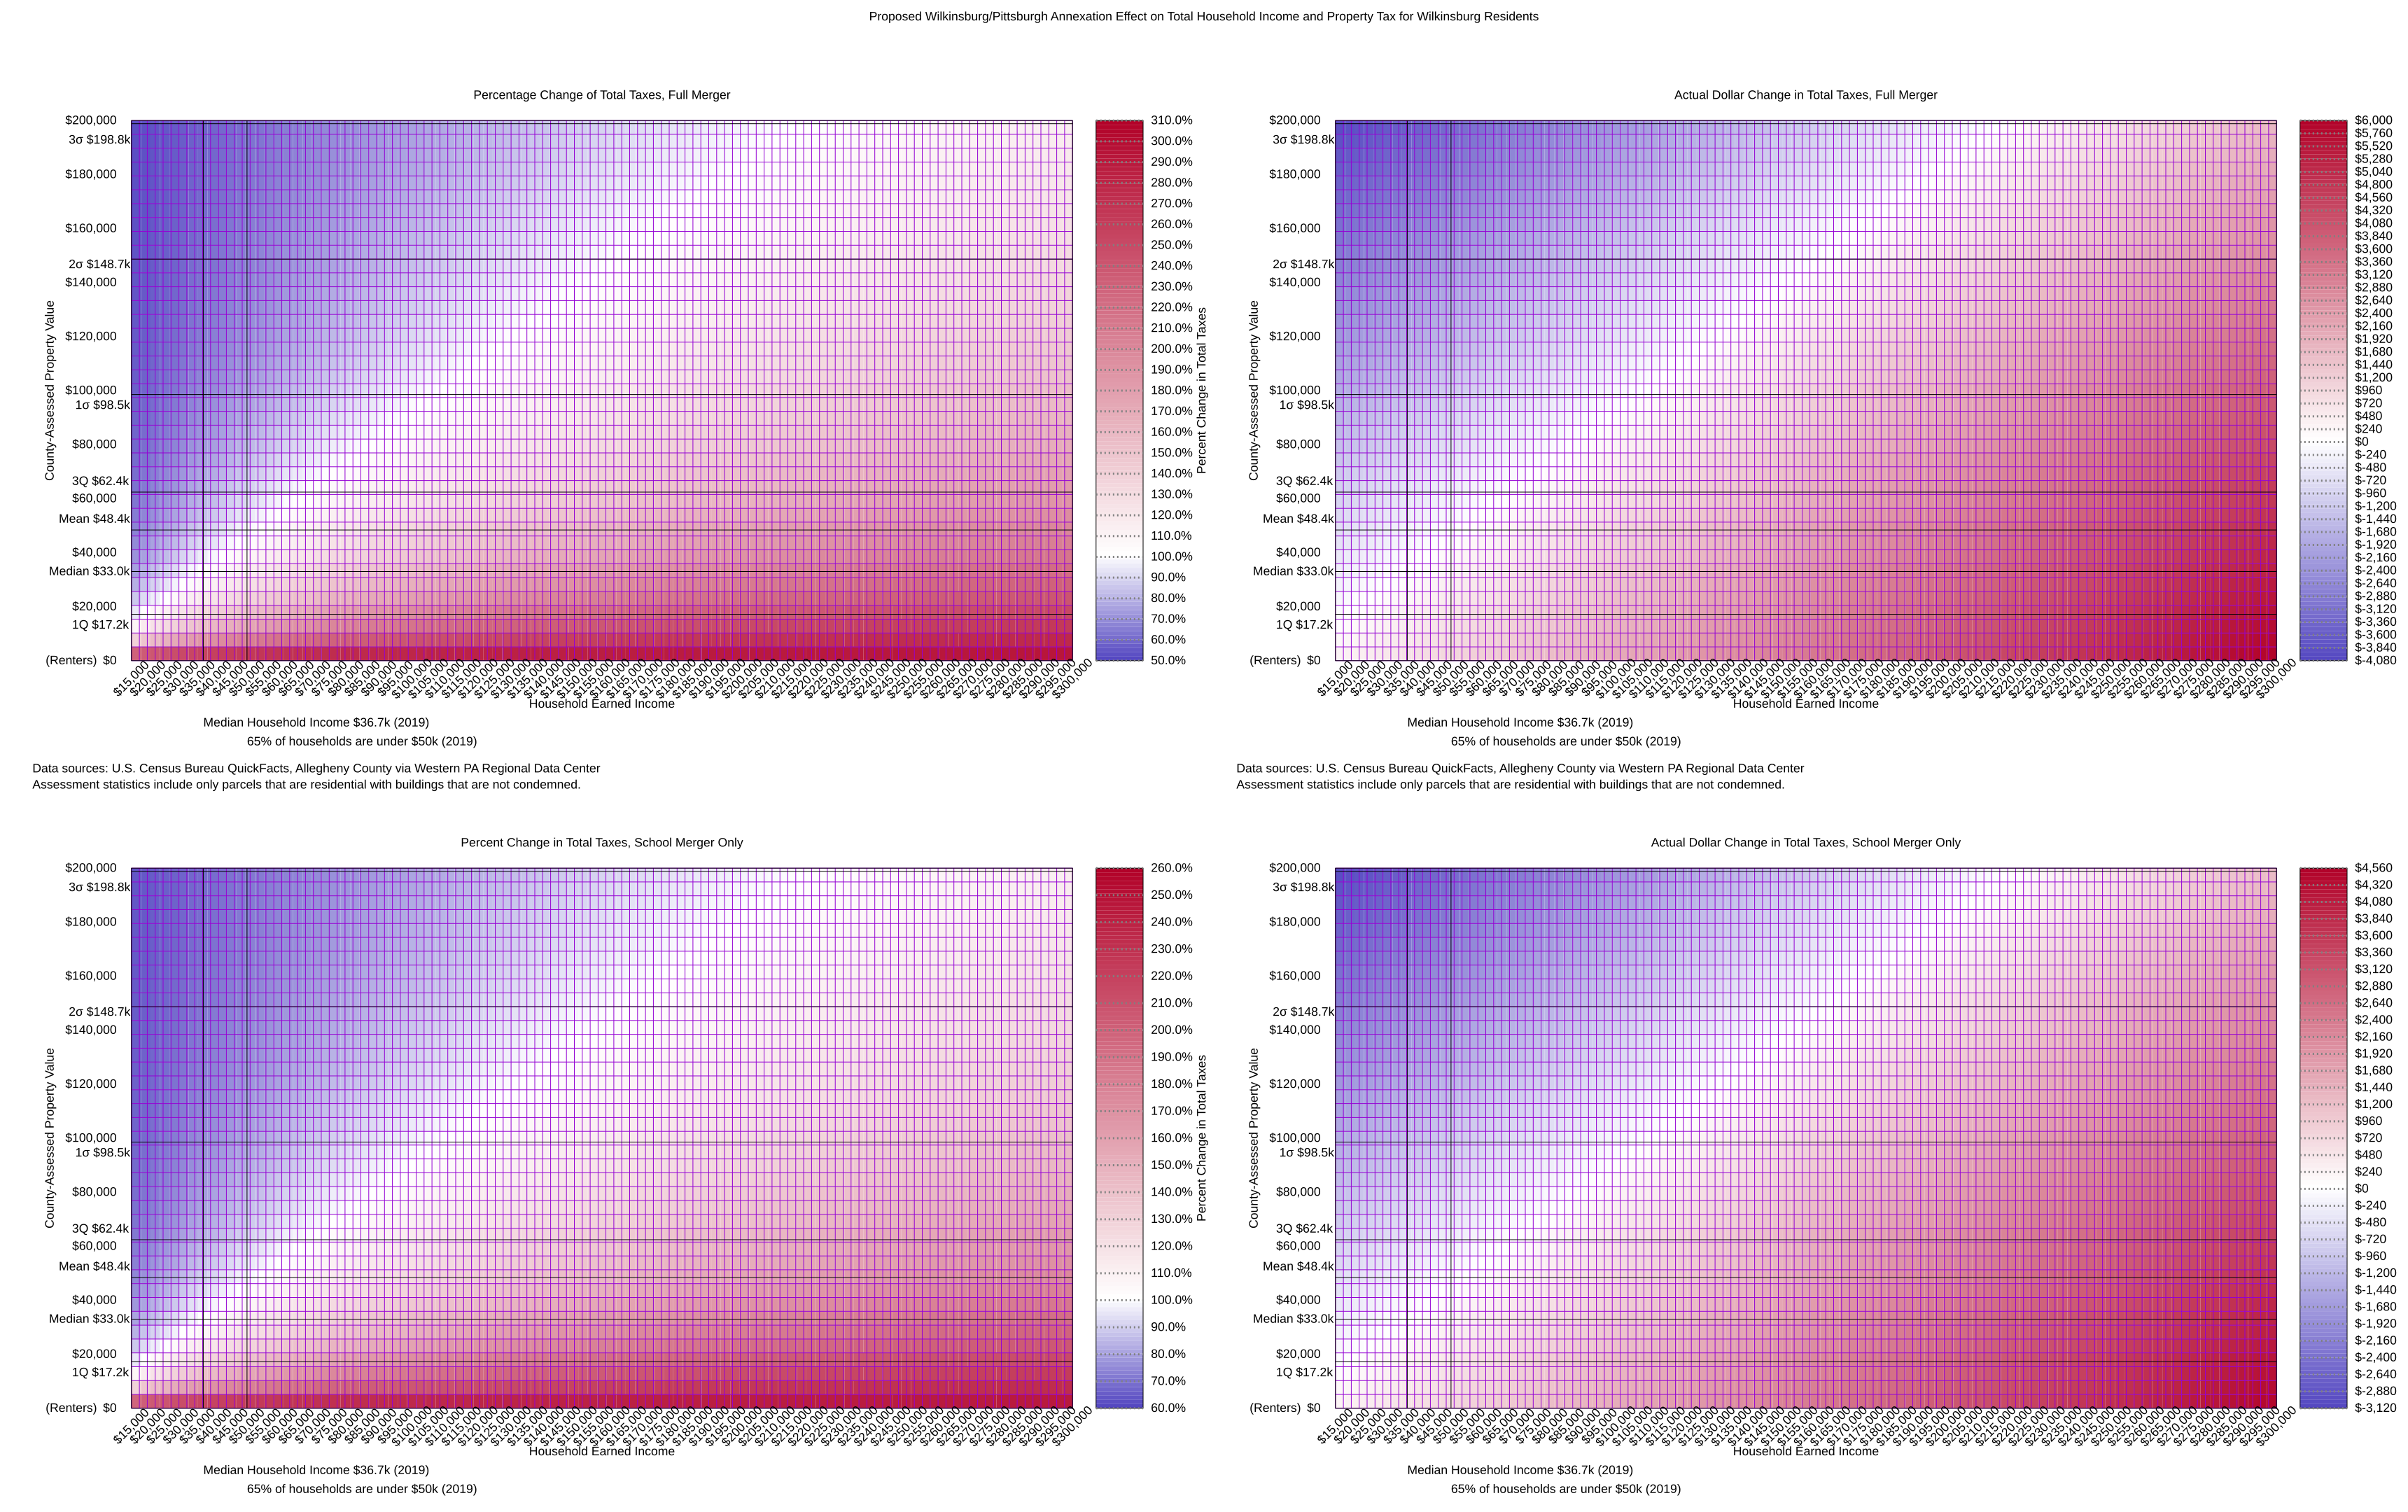

Source code (gnuplot):
# Copyright 2021 Colin Dean
# Some rights reserved. See LICENSE.md for details

set terminal svg enhanced size 3440,2160 font "Arial, 16" fontscale 1.1 background '#ffffff'

set size 1,1
set origin 0,0
set multiplot layout 2,2 columnsfirst title "Proposed Wilkinsburg/Pittsburgh Annexation Effect on Total Household Income and Property Tax for Wilkinsburg Residents" # scale 1.1,0.9


# https://alleghenycountytreasurer.us/real-estate-tax/
# 4.73 mills
allegheny_county_property_taxes(x) = x * (4.73/1000)

# https://www.wilkinsburgpa.gov/departments/finance-department/tax-questions/
wilkinsburg_borough_income_taxes(x) = x * 0.005
wilkinsburg_sd_income_taxes(x) = x * 0.005
wilkinsburg_income_taxes(x) = wilkinsburg_borough_income_taxes(x) + wilkinsburg_sd_income_taxes(x)

# https://pittsburghpa.gov/finance/tax-descriptions
pittsburgh_city_earned_income_tax(x) = x * 0.01
pittsburgh_sd_earned_income_tax(x) = x * 0.02
pittsburgh_income_taxes(x) = pittsburgh_city_earned_income_tax(x) + pittsburgh_sd_earned_income_tax(x)

# https://alleghenycountytreasurer.us/real-estate-tax/local-and-school-district-tax-millage/
wilkinsburg_borough_property_taxes(x) = x * (14.00/1000)
wilkinsburg_school_property_taxes(x) = x * (26.5/1000)
wilkinsburg_total_property_taxes(x) = wilkinsburg_borough_property_taxes(x) + wilkinsburg_school_property_taxes(x)
# https://pittsburghpa.gov/finance/tax-descriptions#476
pittsburgh_city_real_estate_tax_parks(x) = x * (0.50/1000)
# https://pittsburghpa.gov/finance/tax-descriptions#36
pittsburgh_city_real_estate_tax_library(x) = x * (0.25/1000)
# https://pittsburghpa.gov/finance/tax-descriptions#29
pittsburgh_city_real_estate_tax_ret(x) = x * (8.06/1000)
pittsburgh_city_real_estate_tax(x) = pittsburgh_city_real_estate_tax_ret(x) + pittsburgh_city_real_estate_tax_parks(x) + pittsburgh_city_real_estate_tax_library(x)
pittsburgh_school_property_taxes(x) = x * (9.95/1000)
pittsburgh_total_property_taxes(x) = pittsburgh_city_real_estate_tax(x) + pittsburgh_school_property_taxes(x)


wilkinsburg_taxes(income,property) = wilkinsburg_income_taxes(income) + wilkinsburg_total_property_taxes(property)

pittsburgh_taxes(income,property) = pittsburgh_income_taxes(income) + pittsburgh_total_property_taxes(property)

full_pct_change(income,property) = (pittsburgh_taxes(income,property) / wilkinsburg_taxes(income,property)) * 100
full_raw_change(income,property) = (pittsburgh_taxes(income,property) - wilkinsburg_taxes(income,property))

wsd_pittsburghre_taxes(income,property) = pittsburgh_city_earned_income_tax(income) + \
                                          pittsburgh_city_real_estate_tax(property) + \
                                          wilkinsburg_school_property_taxes(property) + \
                                          wilkinsburg_sd_income_taxes(income)

sd_merger_only_taxes(income,property) = wilkinsburg_borough_income_taxes(income) + \
                                        wilkinsburg_borough_property_taxes(property) + \
                                        pittsburgh_sd_earned_income_tax(income) + \
                                        pittsburgh_school_property_taxes(property)

sd_merger_only_pct_change(income,property) = (sd_merger_only_taxes(income,property) / wilkinsburg_taxes(income,property)) * 100
sd_merger_only_raw_change(income,property) = (sd_merger_only_taxes(income,property) - wilkinsburg_taxes(income,property))


set tic scale 0

#set palette rgbformula 30,31,32 #33,13,10
# line styles
set style line 1 lt 1 lc rgb '#5548c1' #
set style line 2 lt 1 lc rgb '#7982d7' #
set style line 3 lt 1 lc rgb '#abb8e7' #
set style line 4 lt 1 lc rgb '#dde3ef' #
set style line 5 lt 1 lc rgb '#ead3c6' #
set style line 6 lt 1 lc rgb '#dba188' #
set style line 7 lt 1 lc rgb '#ca6b55' #
set style line 8 lt 1 lc rgb '#b10027' #

# palette
set palette defined(\
50 '#5548c1',\
100 '#ffffff',\
310.0 '#b10027')

set cblabel "Percent Change in Total Taxes"
set format cb "%.1f%%"
set cbtics 10
set grid cbtics linewidth 3
#set cbrange [:250]
#unset cbtics

set termoption enhanced
save_encoding = GPVAL_ENCODING
set encoding utf8

#set key Left center top reverse
unset key

ei_low = 15000
ei_high = 300000
ei_tics = ei_low/3

pv_low = 0
pv_high = 200000
pv_tics = 20000

set decimal locale
set xlabel "Household Earned Income"
set xrange [ ei_low : ei_high ]
set format x "$%'.0f"
set xtics ei_tics rotate by 45
#set grid xtics

set yrange [ pv_low : pv_high ]
set ylabel "County-Assessed Property Value"
set format y "$%'.0f"
set ytics pv_tics
#set grid ytics

#set pm3d implicit at s
set pm3d at b

set title "Percentage Change of Total Taxes, Full Merger"

set isosamples (ei_high/ei_tics)*2,(pv_high/pv_tics)*4
set style fill solid 1 noborder

set view map

## INCOME LINES
# https://www.census.gov/quickfacts/fact/table/wilkinsburgboroughpennsylvania/PST045219
# https://censusreporter.org/profiles/16000US4285188-wilkinsburg-pa/
ei_med = 36743.0
ei_65pct = 50000.0
ei_stat_year = 2019
set arrow from ei_med,pv_low to ei_med,pv_high nohead front
set label sprintf("Median Household Income $%'.1fk (%0.0f)", ei_med/1000, ei_stat_year) at ei_med,-23000
set arrow from ei_65pct,pv_low to ei_65pct,pv_high nohead front
set label sprintf("65%% of households are under $%'.0fk (%0.0f)", ei_65pct/1000, ei_stat_year) at ei_65pct,-30000

## PROPERTY TAX LINES

pv_1q = 17200.0
pv_med = 33000.0
pv_3q = 62400.0
pv_mean = 48402.4
pv_stddev = 50137.1

nth_pv_stddev(x) = pv_mean + (pv_stddev * x)

# first quartile
set arrow from ei_low,pv_1q to ei_high,pv_1q nohead front
set label sprintf("1Q $%'0.1fk", pv_1q / 1000) at -3000,(pv_1q-4000) # collides with ytic
set label "(Renters)" at -11000,0
# median
set arrow from ei_low,pv_med to ei_high,pv_med nohead front
set label sprintf("Median $%'0.1fk", pv_med / 1000) at -10000,pv_med
# mean
set arrow from ei_low,pv_mean to ei_high,pv_mean nohead front
set label sprintf("Mean $%'0.1fk", pv_mean / 1000) at -7000,(pv_mean + 4000) # collides with ytic
# third quartile
set arrow from ei_low,pv_3q to ei_high,pv_3q nohead front
set label sprintf("3Q $%'0.1fk", pv_3q / 1000) at -3000,(pv_3q+4000) # collides with ytic
# first stddev
set arrow from ei_low,nth_pv_stddev(1) to ei_high,nth_pv_stddev(1) nohead front
set label sprintf("1σ $%'0.1fk", nth_pv_stddev(1)/1000) at -2000,(nth_pv_stddev(1)-4000) # collides with ytic
set arrow from ei_low,nth_pv_stddev(2) to ei_high,nth_pv_stddev(2) nohead front
set label sprintf("2σ $%'0.1fk", nth_pv_stddev(2)/1000) at -4000,(nth_pv_stddev(2)-2000) # collides with ytic
set arrow from ei_low,nth_pv_stddev(3) to ei_high,nth_pv_stddev(3) nohead front
set label sprintf("3σ $%'0.1fk", nth_pv_stddev(3)/1000) at -4000,(nth_pv_stddev(3)-6000)

set label "Data sources: U.S. Census Bureau QuickFacts, Allegheny County via Western PA Regional Data Center" at -15000,-40000
set label "Assessment statistics include only parcels that are residential with buildings that are not condemned." at -15000,-46000

splot full_pct_change(x,y), \
      '++' using (sprintf("%.2f", full_pct_change(x,y))) with labels

### Percent change, SD MERGER

set title "Percent Change in Total Taxes, School Merger Only"

set palette defined(\
60.0 '#5548c1',\
100.0 '#ffffff',\
260.0 '#b10027')

splot sd_merger_only_pct_change(x,y), \
      '++' using (sprintf("%.2f", sd_merger_only_pct_change(x,y))) with labels

### Raw Dollar Change, FULL MERGER

set title "Actual Dollar Change in Total Taxes, Full Merger"
set cblabel "Dollar Change in Total Taxes"
set format cb "$%'.0f"
set cbtics 240

set palette defined(\
-4080.0 '#5548c1',\
0 '#ffffff',\
6000.0 '#b10027')

splot full_raw_change(x,y), \
      '++' using (sprintf("%.2f", full_raw_change(x,y))) with labels

### RAW, school only

set title "Actual Dollar Change in Total Taxes, School Merger Only"
set palette defined(\
-3120.0 '#5548c1',\
0.0 '#ffffff',\
4560.0 '#b10027')

splot sd_merger_only_raw_change(x,y), \
      '++' using (sprintf("%.2f", sd_merger_only_raw_change(x,y))) with labels

unset multiplot
